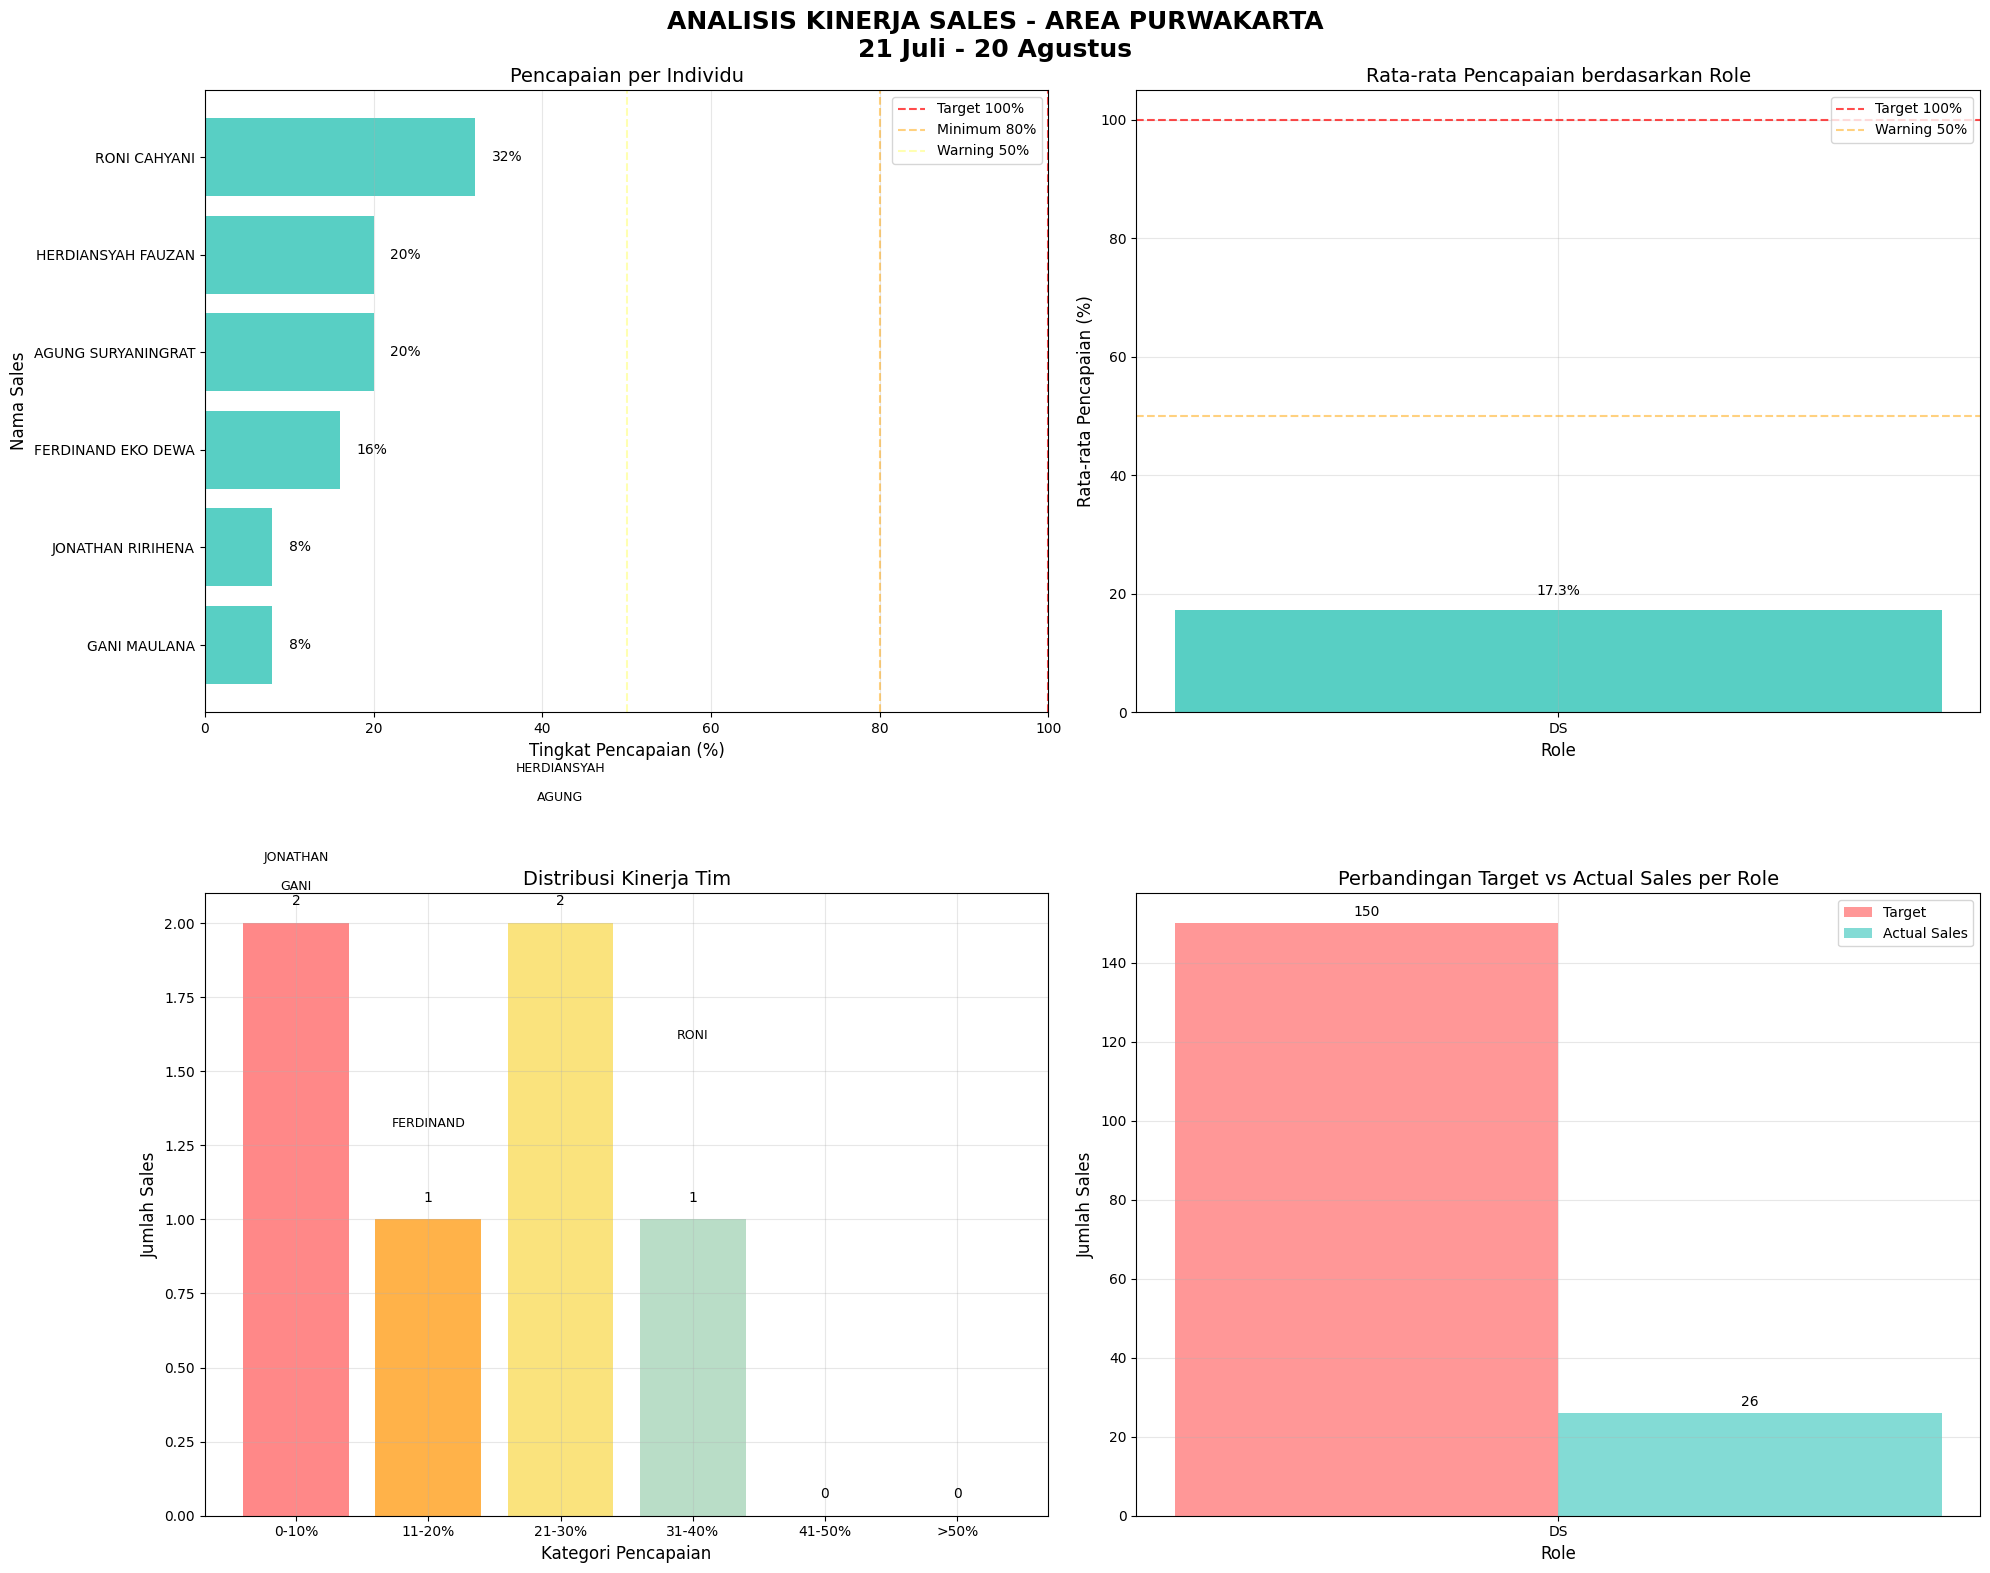

Reproduce this figure in Python.
import pandas as pd
import matplotlib.pyplot as plt
import numpy as np
import seaborn as sns
from matplotlib.ticker import PercentFormatter

# Set style
plt.style.use('default')
sns.set_palette("Set2")

# Data sales team Purwakarta
sales_data = {
    'NAMA_DS': ['GANI MAULANA', 'RONI CAHYANI', 'FERDINAND EKO DEWA', 
                'AGUNG SURYANINGRAT', 'JONATHAN RIRIHENA', 'HERDIANSYAH FAUZAN'],
    'GRADE': ['DS', 'DS', 'DS', 'DS', 'DS', 'DS'],
    'TARGET': [25, 25, 25, 25, 25, 25],
    'SALES': [2, 8, 4, 5, 2, 5],
    'MINUS_PLUS': [-23, -17, -21, -20, -23, -20],
    'PERSENTASE': [8, 32, 16, 20, 8, 20]
}

df = pd.DataFrame(sales_data)

# Calculate additional metrics
df['ACHIEVEMENT_RATE'] = (df['SALES'] / df['TARGET']) * 100
df['SHORTFALL'] = df['TARGET'] - df['SALES']

# Sort by achievement rate (lowest to highest)
df = df.sort_values('ACHIEVEMENT_RATE', ascending=True)

# Calculate average achievement by role
role_avg = df.groupby('GRADE')['ACHIEVEMENT_RATE'].mean().reset_index()
role_avg.columns = ['GRADE', 'AVG_ACHIEVEMENT']

# Display the dataframe
print("SALES PERFORMANCE DATA - PURWAKARTA AREA")
print("21 Juli - 20 Agustus")
print("="*65)
print(df[['NAMA_DS', 'GRADE', 'TARGET', 'SALES', 'ACHIEVEMENT_RATE']].to_string(index=False))
print("="*65)
print(f"TOTAL TARGET: {df['TARGET'].sum()}")
print(f"TOTAL SALES: {df['SALES'].sum()}")
print(f"TOTAL SHORTFALL: {df['SHORTFALL'].sum()}")
print(f"OVERALL ACHIEVEMENT RATE: {(df['SALES'].sum()/df['TARGET'].sum())*100:.1f}%")

# Create visualizations
fig = plt.figure(figsize=(20, 16))
fig.suptitle('ANALISIS KINERJA SALES - AREA PURWAKARTA\n21 Juli - 20 Agustus', 
             fontsize=18, fontweight='bold', y=0.98)

# 1. Pencapaian per Individu (Horizontal Bar Chart)
ax1 = plt.subplot(2, 2, 1)
colors = ['#2EC4B6' for _ in df['GRADE']]  # All DS

# Create horizontal bars
bars = ax1.barh(df['NAMA_DS'], df['ACHIEVEMENT_RATE'], color=colors, alpha=0.8)
ax1.set_title('Pencapaian per Individu', fontsize=14)
ax1.set_xlabel('Tingkat Pencapaian (%)', fontsize=12)
ax1.set_ylabel('Nama Sales', fontsize=12)
ax1.axvline(x=100, color='red', linestyle='--', alpha=0.7, label='Target 100%')
ax1.axvline(x=80, color='orange', linestyle='--', alpha=0.5, label='Minimum 80%')
ax1.axvline(x=50, color='yellow', linestyle='--', alpha=0.3, label='Warning 50%')
ax1.legend()
ax1.grid(True, alpha=0.3, axis='x')
ax1.set_xlim(0, 100)

# Add value labels on bars
for bar in bars:
    width = bar.get_width()
    ax1.text(width + 2, bar.get_y() + bar.get_height()/2,
             f'{width:.0f}%', ha='left', va='center', fontsize=10)

# 2. Rata-rata Pencapaian berdasarkan Role (Grouped Bar Chart)
ax2 = plt.subplot(2, 2, 2)
roles = role_avg['GRADE']
avg_values = role_avg['AVG_ACHIEVEMENT']

colors_role = ['#2EC4B6' for _ in roles]  # All DS
bars2 = ax2.bar(roles, avg_values, color=colors_role, alpha=0.8)
ax2.set_title('Rata-rata Pencapaian berdasarkan Role', fontsize=14)
ax2.set_ylabel('Rata-rata Pencapaian (%)', fontsize=12)
ax2.set_xlabel('Role', fontsize=12)
ax2.axhline(y=100, color='red', linestyle='--', alpha=0.7, label='Target 100%')
ax2.axhline(y=50, color='orange', linestyle='--', alpha=0.5, label='Warning 50%')
ax2.legend()
ax2.grid(True, alpha=0.3)

# Add value labels on bars
for bar in bars2:
    height = bar.get_height()
    ax2.text(bar.get_x() + bar.get_width()/2., height + 2,
             f'{height:.1f}%', ha='center', va='bottom')

# 3. Distribusi Kinerja Tim
ax3 = plt.subplot(2, 2, 3)

# Create performance categories
bins = [0, 10, 20, 30, 40, 50, 100]
labels = ['0-10%', '11-20%', '21-30%', '31-40%', '41-50%', '>50%']
df['PERFORMANCE_CAT'] = pd.cut(df['ACHIEVEMENT_RATE'], bins=bins, labels=labels, right=False)

# Count number of people in each category
performance_dist = df['PERFORMANCE_CAT'].value_counts().sort_index()

# Create bar chart for performance distribution
bars3 = ax3.bar(performance_dist.index, performance_dist.values, 
                color=['#FF6B6B', '#FF9F1C', '#F9DC5C', '#A8D5BA', '#4ECDC4', '#2EC4B6'], 
                alpha=0.8)

ax3.set_title('Distribusi Kinerja Tim', fontsize=14)
ax3.set_xlabel('Kategori Pencapaian', fontsize=12)
ax3.set_ylabel('Jumlah Sales', fontsize=12)
ax3.grid(True, alpha=0.3)

# Add value labels on bars
for bar in bars3:
    height = bar.get_height()
    ax3.text(bar.get_x() + bar.get_width()/2., height + 0.05,
             f'{int(height)}', ha='center', va='bottom')

# Add individual names to the chart
y_offset = 0.1
for i, row in df.iterrows():
    cat_index = list(performance_dist.index).index(str(row['PERFORMANCE_CAT']))
    name_parts = row['NAMA_DS'].split()
    short_name = name_parts[0] if len(name_parts) > 0 else row['NAMA_DS']
    ax3.text(cat_index, performance_dist.values[cat_index] + y_offset, 
             short_name, 
             ha='center', va='bottom', fontsize=9)
    y_offset += 0.1

# 4. Perbandingan Target vs Actual Sales per Role (Grouped Bar Chart)
ax4 = plt.subplot(2, 2, 4)

# Prepare data for grouped bar chart
role_data = df.groupby('GRADE').agg({'TARGET': 'sum', 'SALES': 'sum'}).reset_index()

x = np.arange(len(role_data['GRADE']))
width = 0.35

bars4a = ax4.bar(x - width/2, role_data['TARGET'], width, 
                label='Target', alpha=0.7, color='#FF6B6B')
bars4b = ax4.bar(x + width/2, role_data['SALES'], width, 
                label='Actual Sales', alpha=0.7, color='#4ECDC4')

ax4.set_title('Perbandingan Target vs Actual Sales per Role', fontsize=14)
ax4.set_ylabel('Jumlah Sales', fontsize=12)
ax4.set_xlabel('Role', fontsize=12)
ax4.set_xticks(x)
ax4.set_xticklabels(role_data['GRADE'])
ax4.legend()
ax4.grid(True, alpha=0.3)

# Add value labels on bars
for bars in [bars4a, bars4b]:
    for bar in bars:
        height = bar.get_height()
        ax4.text(bar.get_x() + bar.get_width()/2., height + 1,
                f'{int(height)}', ha='center', va='bottom')

plt.tight_layout()
plt.subplots_adjust(top=0.93)
plt.show()

# Detailed Performance Analysis
print("\n" + "="*65)
print("ANALISIS DETAIL KINERJA")
print("="*65)

# Individual performance analysis
print("\n1. ANALISIS PER INDIVIDU:")
print("-" * 45)
for index, row in df.iterrows():
    if row['ACHIEVEMENT_RATE'] < 10:
        status = "SANGAT KRITIS"
    elif row['ACHIEVEMENT_RATE'] < 20:
        status = "KRITIS"
    elif row['ACHIEVEMENT_RATE'] < 50:
        status = "SANGAT BURUK"
    else:
        status = "BURUK"
    
    name_parts = row['NAMA_DS'].split()
    short_name = name_parts[0] + " " + (name_parts[1][0] + "." if len(name_parts) > 1 else "")
    
    print(f"{short_name.ljust(18)} ({row['GRADE']}): {row['ACHIEVEMENT_RATE']:6.1f}% - {status}")

# Performance distribution analysis
print("\n2. DISTRIBUSI KINERJA TIM:")
print("-" * 45)
for cat in labels:
    count = performance_dist.get(cat, 0)
    print(f"{cat}: {count} orang")

# Role-based analysis
print("\n3. ANALISIS BERDASARKAN ROLE:")
print("-" * 45)
for index, row in role_avg.iterrows():
    print(f"{row['GRADE']}: Rata-rata pencapaian {row['AVG_ACHIEVEMENT']:.1f}%")

# Overall analysis
print("\n4. ANALISIS KESELURUHAN:")
print("-" * 45)
print(f"Total Pencapaian: {df['SALES'].sum()}/{df['TARGET'].sum()} ({df['SALES'].sum()/df['TARGET'].sum()*100:.1f}%)")
print(f"Total Shortfall: {df['SHORTFALL'].sum()} unit")
print("Status: SANGAT KRITIS - Perlu intervensi segera!")

print("\n5. REKOMENDASI:")
print("-" * 45)
print("• INTERVENSI DARURAT untuk seluruh tim")
print("• Coaching intensif harian untuk semua DS")
print("• Evaluasi ulang strategi penjualan area Purwakarta")
print("• Review target yang mungkin tidak realistis")
print("• Monitoring ketat progress harian")
print("• Pertimbangan restrukturisasi tim")
print("• Pelatihan ulang teknik selling dasar")